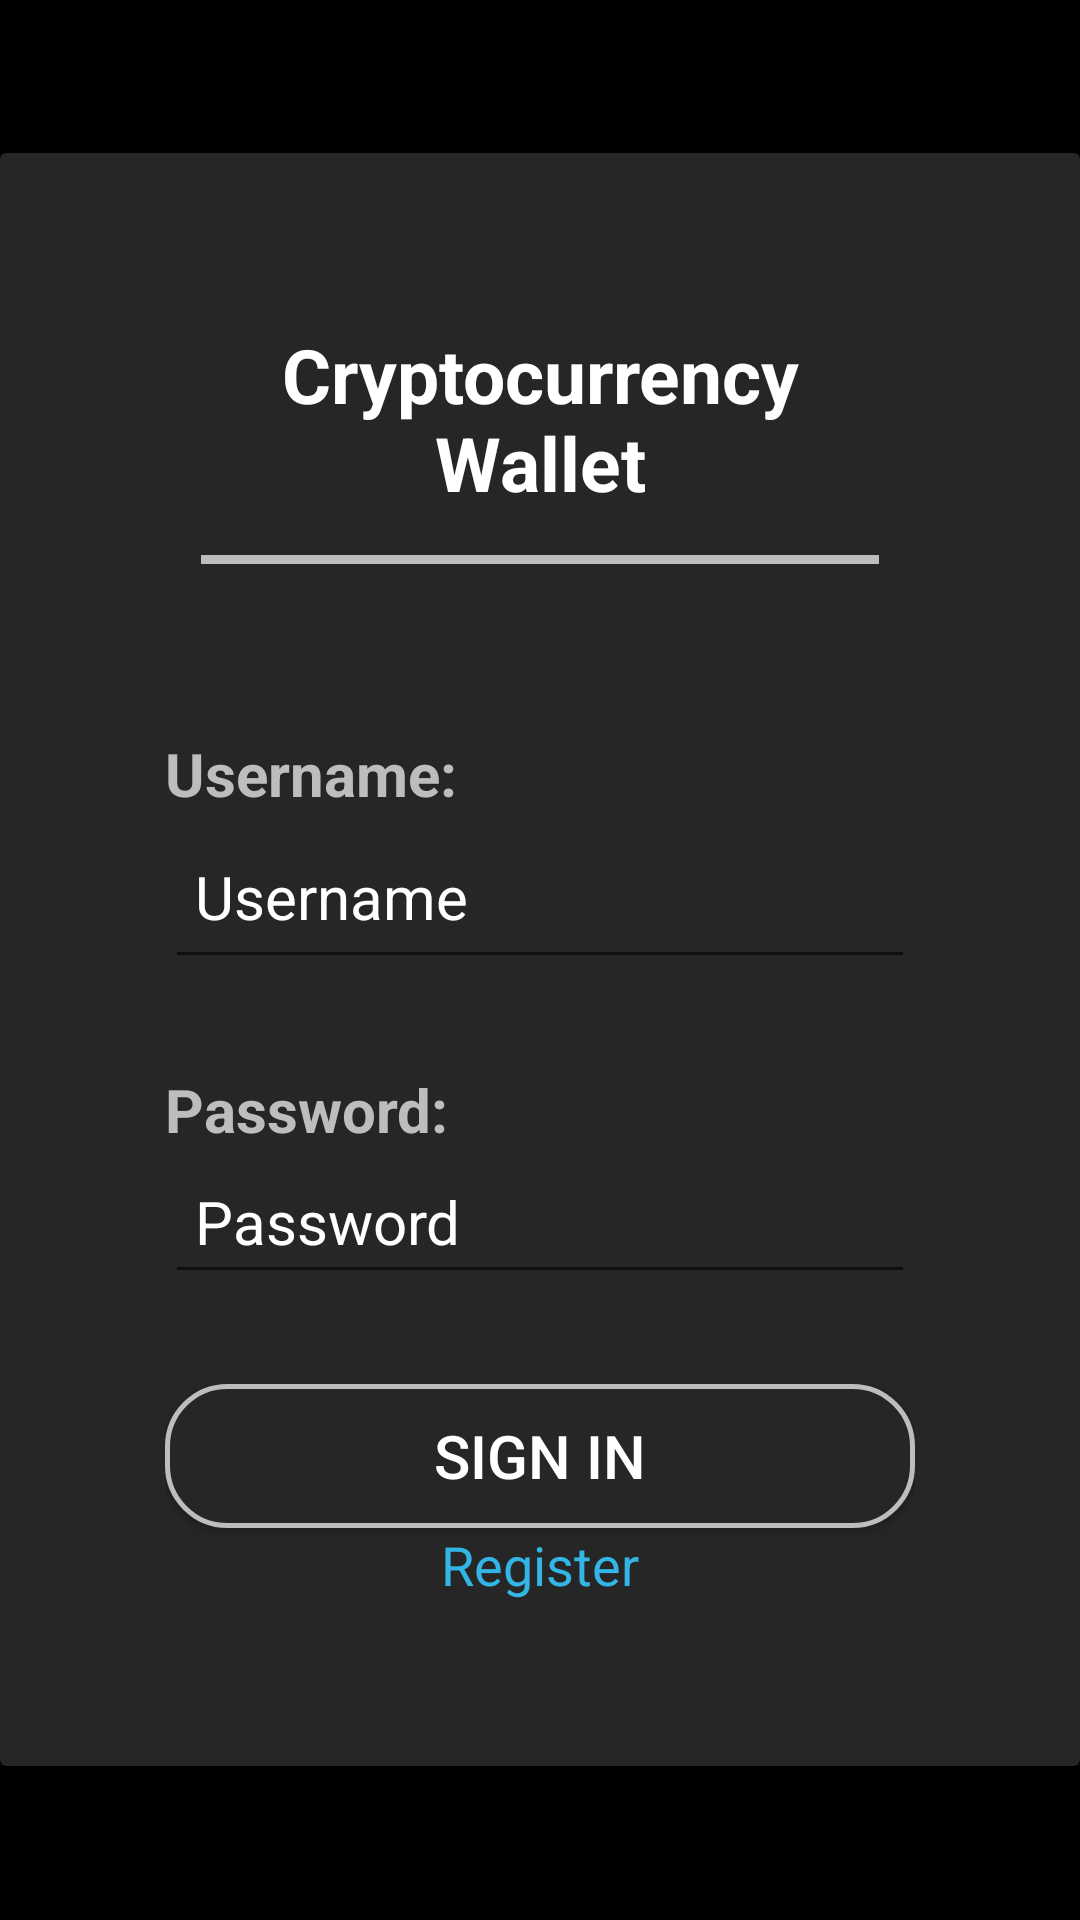

Layout XML and referenced resources for this Android screen:
<!-- AndroidManifest.xml: application theme Theme.CryptocurrencyWalletApp -->
<!-- res/layout/activity_login.xml -->
<?xml version="1.0" encoding="utf-8"?>
<layout xmlns:android="http://schemas.android.com/apk/res/android"
    xmlns:app="http://schemas.android.com/apk/res-auto"
    xmlns:tools="http://schemas.android.com/tools">

    <data>

    </data>

    <RelativeLayout
        android:layout_width="match_parent"
        android:layout_height="match_parent"
        android:background="@color/c_dark_grey"
        tools:context=".presentation.userLogin.LoginActivity">
        <RelativeLayout
            android:id="@+id/relative_layout_splash"
            android:layout_width="match_parent"
            android:layout_height="match_parent"
            android:background="@android:color/black"
            tools:ignore="UselessParent">


            <com.airbnb.lottie.LottieAnimationView
                android:layout_width="match_parent"
                android:layout_height="wrap_content"
                android:layout_centerInParent="true"
                app:lottie_rawRes="@raw/crypto_coins"
                app:lottie_loop="true"
                app:lottie_autoPlay="true"
                />

        </RelativeLayout>
        <RelativeLayout
        android:id="@+id/relative_layout_login"
        android:layout_width="match_parent"
        tools:ignore="UselessParent"
        android:layout_height="match_parent">
        <com.google.android.material.card.MaterialCardView
            android:layout_width="match_parent"
            android:layout_centerInParent="true"
            app:cardBackgroundColor="@color/c_dark_grey"
            app:cardCornerRadius="2dp"
            android:layout_height="wrap_content">


            <LinearLayout
                android:layout_width="match_parent"
                android:layout_height="wrap_content"
                android:padding="40sp"
                android:layout_margin="15sp"
                android:background="@android:color/transparent"
                android:orientation="vertical">
                <TextView
                    android:layout_width="match_parent"
                    android:layout_height="wrap_content"
                    android:textAlignment="center"
                    android:textStyle="bold"
                    android:padding="2sp"
                    android:textColor="@android:color/white"
                    android:theme="@style/FontSizeLarge"
                    android:text="@string/tv_login" />
                <include layout="@layout/line_view"/>
                <TextView
                    android:textColor="@android:color/holo_red_light"
                    android:layout_width="match_parent"
                    android:textAlignment="center"
                    android:padding="10sp"
                    android:id="@+id/text_view_error"
                    android:layout_height="wrap_content"
                    android:theme="@style/FontSizeSmall"
                    tools:text="Error"/>

                <TextView
                    android:textStyle="bold"
                    android:textColor="@color/c_light_grey"
                    android:layout_width="match_parent"
                    android:layout_height="wrap_content"
                    android:theme="@style/FontSizeMedium"
                    android:text="@string/tv_username"/>
                <EditText
                    android:textColorHint="@color/white"
                    android:textColor="@color/white"
                    android:maxWidth="480dp"
                    android:autofillHints="username"
                    android:id="@+id/edit_text_username"
                    android:layout_width="match_parent"
                    android:theme="@style/FontSizeMedium"
                    android:padding="10sp"
                    android:inputType="text"
                    android:layout_height="55sp"
                    android:hint="@string/et_username"/>
                <TextView

                    android:layout_marginTop="30sp"
                    android:layout_width="match_parent"
                    android:textStyle="bold"
                    android:textColor="@color/c_light_grey"
                    android:theme="@style/FontSizeMedium"
                    android:layout_height="wrap_content"
                    android:text="@string/tv_password"/>
                <EditText
                    android:textColorHint="@color/white"
                    android:maxWidth="480dp"
                    android:padding="10sp"
                    android:minHeight="48dp"
                    android:textColor="@color/c_white"
                    android:autofillHints="password"
                    android:id="@+id/edit_text_password"
                    android:layout_width="match_parent"
                    android:theme="@style/FontSizeMedium"
                    android:inputType="textPassword"
                    android:layout_height="wrap_content"
                    android:hint="@string/et_password"/>
                <Button
                    android:textColor="@color/white"
                    android:maxWidth="300dp"
                    android:layout_marginTop="30sp"
                    android:id="@+id/button_login"
                    android:background="@drawable/bg_rounded_button_grey"
                    android:theme="@style/FontSizeMedium"
                    android:layout_width="match_parent"
                    android:text="@string/btn_sign_in"
                    android:layout_height="wrap_content"/>
                <TextView
                    android:textColor="@android:color/holo_blue_light"
                    android:layout_width="match_parent"
                    android:layout_height="wrap_content"
                    android:theme="@style/FontSizeSmall"
                    android:id="@+id/text_view_register"
                    android:text="@string/tv_register"
                    android:textAlignment="center"/>

            </LinearLayout>
        </com.google.android.material.card.MaterialCardView>
    </RelativeLayout>

    </RelativeLayout>
</layout>
<!-- res/layout/line_view.xml (included above) -->
<?xml version="1.0" encoding="utf-8"?>
<View
    xmlns:app="http://schemas.android.com/apk/res-auto"
    xmlns:android="http://schemas.android.com/apk/res/android"
    android:layout_width="match_parent"
    android:layout_height="3dp"
    android:layout_margin="12sp"
    android:background="@color/c_light_grey"/>
<!-- resources referenced by this layout -->
<resources>
  <color name="c_dark_grey">#262626</color>
  <color name="c_light_grey">#BDBDBD</color>
  <color name="c_white">#FFFFFF</color>
  <color name="white">#FFFFFFFF</color>
  <!-- drawable bg_rounded_button_grey (drawable) -->
  <?xml version="1.0" encoding="utf-8"?>
  <shape xmlns:android="http://schemas.android.com/apk/res/android">
      <solid android:color="@color/c_dark_grey" />
      <stroke android:width="5px" android:color="@color/c_light_grey" />
      <corners android:radius="20dp" />
      <padding android:left="8dp"
          android:bottom="8dp"
          android:right="8dp"
          android:top="8dp"/>
  </shape>
  <string name="btn_sign_in">Sign In</string>
  <string name="et_password">Password</string>
  <string name="et_username">Username</string>
  <string name="tv_login">Cryptocurrency Wallet</string>
  <string name="tv_password">Password:</string>
  <string name="tv_register">Register</string>
  <string name="tv_username">Username:</string>
  <style name="FontSizeLarge">
          <item name="android:textSize">25sp</item>
      </style>
  <style name="FontSizeMedium">
          <item name="android:textSize">20sp</item>
      </style>
  <style name="FontSizeSmall">
          <item name="android:textSize">18sp</item>
      </style>
  <style name="Theme.CryptocurrencyWalletApp" parent="Theme.MaterialComponents.DayNight.DarkActionBar">
          
          <item name="colorPrimary">@color/c_grey</item>
          <item name="colorPrimaryVariant">@color/purple_700</item>
          <item name="colorOnPrimary">@color/black</item>
          
          <item name="colorSecondary">@android:color/holo_blue_light</item>
          <item name="colorSecondaryVariant">@android:color/holo_blue_dark</item>
          <item name="colorOnSecondary">@color/c_white</item>
          
          <item name="android:statusBarColor">?attr/colorPrimaryVariant</item>
          
          <item name="windowActionBar">false</item>
          <item name="windowNoTitle">true</item>
          <item name="android:windowAnimationStyle">@style/WindowAnimationTransition</item>
      </style>
  <color name="c_grey">#4d4d4d</color>
  <color name="purple_700">#FF3700B3</color>
  <color name="black">#FF000000</color>
  <style name="WindowAnimationTransition">
          <item name="android:windowEnterAnimation">@android:anim/fade_in</item>
          <item name="android:windowExitAnimation">@android:anim/fade_out</item>
      </style>
</resources>
